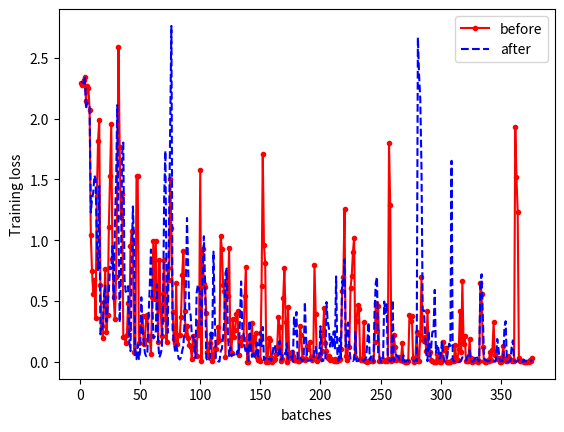

This chart was generated by the following Python code:
import matplotlib
import matplotlib.pyplot as plt
loss_ = [2.287973165512085, 2.2766757011413574, 2.315556287765503, 2.337526798248291, 2.143500328063965, 2.267620325088501, 2.2528274059295654, 2.0731210708618164, 1.0392539501190186, 0.7440202236175537, 0.5589284896850586, 0.6748725771903992, 0.36335277557373047, 1.3610000610351562, 1.8146559000015259, 1.9908876419067383, 0.6307392716407776, 0.2919950485229492, 0.19709467887878418, 0.49001240730285645, 0.7650430202484131, 0.24412769079208374, 0.38618171215057373, 1.1121647357940674, 1.527134895324707, 1.951115608215332, 0.8452117443084717, 0.5320849418640137, 0.3521897792816162, 0.6962568163871765, 1.4287919998168945, 2.5878958702087402, 1.764716386795044, 1.190093994140625, 1.3802030086517334, 0.202417254447937, 0.20502901077270508, 0.15684401988983154, 0.22060811519622803, 0.4848957657814026, 0.273637056350708, 0.9509932994842529, 1.0758239030838013, 0.9762765765190125, 0.07847273349761963, 0.07392609119415283, 1.528303623199463, 1.5296320915222168, 0.15292775630950928, 0.250582754611969, 0.2952492833137512, 0.3771371841430664, 0.146395742893219, 0.18184947967529297, 0.3652515411376953, 0.3845973610877991, 0.18177306652069092, 0.21320664882659912, 0.0625448226928711, 0.531275749206543, 0.9920140504837036, 0.5151107311248779, 0.9964883327484131, 0.5950105786323547, 0.16247379779815674, 0.8408304452896118, 0.46723365783691406, 0.21309375762939453, 0.5549132227897644, 0.8361490964889526, 0.3555232882499695, 0.16673660278320312, 0.768264889717102, 0.6755393743515015, 1.50618314743042, 1.098345398902893, 0.4130988121032715, 0.190435528755188, 0.155228853225708, 0.6502264738082886, 0.14756429195404053, 0.2215365171432495, 0.2238650918006897, 0.37011027336120605, 0.7170910239219666, 0.9100238084793091, 0.41876327991485596, 0.21922087669372559, 0.29638439416885376, 0.19529390335083008, 0.13587749004364014, 0.1251015067100525, 0.02470099925994873, 0.21150493621826172, 0.17114579677581787, 0.09544503688812256, 0.05085325241088867, 0.3260033130645752, 0.2216973900794983, 1.5785555839538574, 0.01054692268371582, 0.929729163646698, 0.6415070295333862, 0.6140332221984863, 0.40265774726867676, 0.08285605907440186, 0.04974830150604248, 0.1572892665863037, 0.22712469100952148, 0.006065845489501953, 0.03649604320526123, 0.11363959312438965, 0.10809946060180664, 0.16144013404846191, 0.2848494052886963, 0.18116450309753418, 1.0360842943191528, 0.9293594360351562, 0.6340092420578003, 0.5831437110900879, 0.036957621574401855, 0.7405972480773926, 0.5431338548660278, 0.9366050958633423, 0.17823660373687744, 0.0751575231552124, 0.35376203060150146, 0.20528936386108398, 0.2663477659225464, 0.39318329095840454, 0.4176362156867981, 0.06052589416503906, 0.16397631168365479, 0.14083588123321533, 0.20559430122375488, 0.19219434261322021, 0.5454431772232056, 0.781582236289978, 0.0013556480407714844, 0.0017957687377929688, 0.2090139389038086, 0.10604846477508545, 0.3217571973800659, 0.061243295669555664, 0.20593667030334473, 0.23620259761810303, 0.03766286373138428, 0.019227981567382812, 0.020465850830078125, 0.008419990539550781, 0.6199117302894592, 1.7074878215789795, 0.958652138710022, 0.811819851398468, 0.0016878843307495117, 0.0027409791946411133, 0.1990882158279419, 0.17790651321411133, 0.038060784339904785, 0.003275156021118164, 0.014680743217468262, 0.02021026611328125, 0.06549489498138428, 0.12413620948791504, 0.36700403690338135, 0.2899138331413269, 0.005701780319213867, 0.02661919593811035, 0.5269840955734253, 0.7756338119506836, 0.33132052421569824, 0.002911806106567383, 0.44831979274749756, 0.03591775894165039, 0.07300162315368652, 0.08047008514404297, 0.045357465744018555, 0.015197396278381348, 0.014731645584106445, 0.012603282928466797, 0.006334662437438965, 0.004514217376708984, 0.2982988953590393, 0.21746498346328735, 0.029167890548706055, 0.021280765533447266, 0.01571190357208252, 0.02285635471343994, 0.1296612024307251, 0.10931754112243652, 0.16573894023895264, 0.04000270366668701,
         0.015433907508850098, 0.03750789165496826, 0.7953436374664307, 0.3963031768798828, 0.010556817054748535, 0.02391338348388672, 0.036544084548950195, 0.0623927116394043, 0.09031331539154053, 0.2242857813835144, 0.44164085388183594, 0.15798664093017578, 0.09076380729675293, 0.03202199935913086, 0.044884443283081055, 0.013171672821044922, 0.021510839462280273, 0.01690983772277832, 0.008959054946899414, 0.02283632755279541, 0.01063847541809082, 0.010796546936035156, 0.012442231178283691, 0.023884177207946777, 0.1089332103729248, 0.5860936641693115, 0.6972342133522034, 1.2526358366012573, 0.046697139739990234, 0.01710069179534912, 0.12812697887420654, 0.11961793899536133, 0.60807204246521, 0.7095229625701904, 0.9052649736404419, 1.0218394994735718, 0.03918886184692383, 0.33981645107269287, 0.4678148031234741, 0.4332472085952759, 0.02456951141357422, 0.015253305435180664, 0.017383217811584473, 0.3302691578865051, 0.006095409393310547, 0.00817573070526123, 0.0032966136932373047, 0.007642149925231934, 0.019794821739196777, 0.014876246452331543, 0.005868077278137207, 0.003639698028564453, 0.1620500087738037, 0.48205506801605225, 0.2564370036125183, 0.46351325511932373, 0.004868745803833008, 0.011246919631958008, 0.020946860313415527, 0.019443035125732422, 0.018713951110839844, 0.011611461639404297, 0.009438633918762207, 0.020800232887268066, 1.796715259552002, 1.286860704421997, 0.010366559028625488, 0.017110586166381836, 0.22235476970672607, 0.1249774694442749, 0.013103485107421875, 0.03678739070892334, 0.03928840160369873, 0.01736617088317871, 0.01702439785003662, 0.15876662731170654, 0.0067757368087768555, 0.00128936767578125, 0.0009326934814453125, 0.0013813972473144531, 0.011232256889343262, 0.3840670585632324, 0.3357959985733032, 0.37337350845336914, 0.028531312942504883, 0.0026944875717163086, 0.028348684310913086, 0.2427995204925537, 0.007020235061645508, 0.004631996154785156, 0.218553364276886, 0.6940450668334961, 0.17849886417388916, 0.17387354373931885, 0.20781832933425903, 0.08630132675170898, 0.4209080934524536, 0.0640714168548584, 0.07937908172607422, 0.01972365379333496, 0.007318735122680664, 0.0006051063537597656, 0.001592874526977539, 0.002612590789794922, 0.06398582458496094, 0.029120922088623047, 0.0032820701599121094, 0.0016818046569824219, 0.01951766014099121, 0.1672368049621582, 0.09529399871826172, 0.11138439178466797, 0.003504037857055664, 0.0027235746383666992, 0.0030373334884643555, 0.0009882450103759766, 0.014805793762207031, 0.01116800308227539, 0.009541869163513184, 0.14255082607269287, 0.013456106185913086, 0.017122268676757812, 0.1055593490600586, 0.41473937034606934, 0.07832551002502441, 0.6623400449752808, 0.1471719741821289, 0.21189665794372559, 0.005818009376525879, 0.009415149688720703, 0.009538531303405762, 0.18646395206451416, 0.03510689735412598, 0.0021419525146484375, 0.005469202995300293, 0.007357001304626465, 0.007273674011230469, 0.0037992000579833984, 0.0009799003601074219, 0.00426483154296875, 0.6455991268157959, 0.5542206764221191, 0.11993348598480225, 0.011486053466796875, 0.0008983612060546875, 0.001119375228881836, 0.018940210342407227, 0.008397698402404785, 0.08444881439208984, 0.013382196426391602, 0.09887707233428955, 0.3250274360179901, 0.05754566192626953, 0.08041822910308838, 0.027216792106628418, 0.032491087913513184, 0.0027627944946289062, 0.00015544891357421875, 0.037956953048706055, 0.13111627101898193, 0.02066183090209961, 0.010478019714355469, 0.010713577270507812, 0.04698193073272705, 0.03542482852935791, 0.017796874046325684, 0.008661508560180664, 0.012778520584106445, 0.0057353973388671875, 1.9312394857406616, 1.5179245471954346, 1.235576868057251, 0.02967989444732666, 0.008675098419189453, 0.008173227310180664, 0.006954073905944824, 0.001630544662475586, 0.001936197280883789, 0.002155303955078125, 0.0028481483459472656, 0.003160238265991211, 0.01591956615447998, 0.008267641067504883, 0.03551769256591797]

loss_pro = [2.29453706741333, 2.3009891510009766, 2.289170742034912, 2.3478097915649414, 2.078796863555908, 2.131495237350464, 2.0943496227264404, 2.0949597358703613, 1.2277700901031494, 1.338019609451294, 1.3907588720321655, 1.532585859298706, 1.5016658306121826, 1.0048784017562866, 0.7550618052482605, 1.4449396133422852, 0.22680318355560303, 0.2601325511932373, 0.2970694303512573, 0.5520918965339661, 0.6279066801071167, 0.3316645622253418, 0.4494711756706238, 0.5857257843017578, 0.7833284139633179, 0.7648861408233643, 0.9524838328361511, 0.5140473246574402, 1.120539903640747, 1.4564764499664307, 2.1110825538635254, 1.1087315082550049, 0.3236809968948364, 0.6876809000968933, 1.7102900743484497, 1.8025404214859009, 0.6782899498939514, 0.5758169889450073, 0.5899262428283691, 0.622704267501831, 0.16543370485305786, 0.08877837657928467, 0.8300604820251465, 1.2776336669921875, 0.9435619115829468, 0.029641389846801758, 0.022276639938354492, 0.14242660999298096, 0.024123311042785645, 0.08192288875579834, 0.5318038463592529, 0.2588173747062683, 0.16239869594573975, 0.07125401496887207, 0.0477449893951416, 0.07210469245910645, 0.3691977262496948, 0.614830732345581, 0.9237189292907715, 0.5540194511413574, 0.19297939538955688, 0.20423007011413574, 0.24184811115264893, 0.6380447149276733, 0.15993720293045044, 0.036800503730773926, 0.06398153305053711, 0.10594475269317627, 0.35679566860198975, 1.34799063205719, 1.735731840133667, 0.6288280487060547, 0.23936164379119873, 1.0673526525497437, 1.8580071926116943, 2.7610909938812256, 0.271112322807312, 0.16503262519836426, 0.09200239181518555, 0.14216411113739014, 0.08774209022521973, 0.02809929847717285, 0.01963210105895996, 0.03770339488983154, 0.0906602144241333, 0.1316359043121338, 0.33357274532318115, 0.6172245740890503, 1.182671308517456, 0.7551328539848328, 0.4147784113883972, 0.38745057582855225, 0.2160865068435669, 0.21291053295135498, 0.1696023941040039, 0.03203284740447998, 0.5654706954956055, 0.632994532585144, 0.5957942008972168, 0.551037609577179, 0.30394357442855835, 0.7020857334136963, 1.0326850414276123, 0.6621670722961426, 0.031322360038757324, 0.010883331298828125, 0.002397298812866211, 0.03560638427734375, 0.2410191297531128, 0.19040560722351074, 0.906663179397583, 0.40869903564453125, 0.022749662399291992, 0.02109384536743164, 0.0035114288330078125, 0.0039784908294677734, 0.08988010883331299, 0.10761308670043945, 0.20601683855056763, 0.34410780668258667, 0.7264212369918823, 0.767773449420929, 0.23110747337341309, 0.04874086380004883, 0.12083399295806885, 0.04631686210632324, 0.0654456615447998, 0.062055230140686035, 0.04381251335144043, 0.050987958908081055, 0.09196114540100098, 0.06456124782562256, 0.33853137493133545, 0.661202609539032, 0.2660561800003052, 0.23215210437774658, 0.11969649791717529, 0.07608699798583984, 0.1082838773727417, 0.010682106018066406, 0.3415147066116333, 0.12619376182556152, 0.04155302047729492, 0.06965315341949463, 0.03119063377380371, 0.07195580005645752, 0.16050755977630615, 0.027484774589538574, 0.14852488040924072, 0.2481755018234253, 0.12917888164520264, 0.2873634099960327, 0.014841198921203613, 0.0267331600189209, 0.042868614196777344, 0.03777480125427246, 0.022652506828308105, 0.027559995651245117, 0.009464859962463379, 0.04511666297912598, 0.13644921779632568, 0.13857126235961914, 0.06096446514129639, 0.050194740295410156, 0.05624127388000488, 0.17262887954711914, 0.01876986026763916, 0.02146279811859131, 0.08106815814971924, 0.07312798500061035, 0.06196033954620361, 0.15253818035125732, 0.026239514350891113, 0.014163732528686523, 0.03894388675689697, 0.04345107078552246, 0.0033338069915771484, 0.3744208514690399, 0.22636574506759644, 0.4107969403266907, 0.02669680118560791, 0.04342377185821533, 0.03595912456512451, 0.0195767879486084, 0.0030933618545532227, 0.019469857215881348, 0.49305492639541626, 0.2040107250213623, 0.013515591621398926, 0.010499715805053711, 0.012062907218933105, 0.0204087495803833,
            0.014102697372436523, 0.009990572929382324, 0.11344826221466064, 0.12377774715423584, 0.05261993408203125, 0.02886974811553955, 0.03932058811187744, 0.29300034046173096, 0.003793478012084961, 0.022256970405578613, 0.007647991180419922, 0.004744052886962891, 0.49223047494888306, 0.32871901988983154, 0.27851271629333496, 0.1252819299697876, 0.20614981651306152, 0.12772631645202637, 0.2503018379211426, 0.1033318042755127, 0.7026610374450684, 0.0756688117980957, 0.009621024131774902, 0.19711625576019287, 0.027591943740844727, 0.6641426682472229, 0.6155933737754822, 0.841742217540741, 0.12501215934753418, 0.25016623735427856, 0.32368743419647217, 0.11063730716705322, 0.018258213996887207, 0.021009325981140137, 0.007555127143859863, 0.02151930332183838, 0.246637225151062, 0.0073699951171875, 0.005640983581542969, 0.019245386123657227, 0.028407812118530273, 0.031121253967285156, 0.013164281845092773, 0.008780241012573242, 0.0191495418548584, 0.03773033618927002, 0.1721130609512329, 0.3254830241203308, 0.01460719108581543, 0.04531753063201904, 0.015521049499511719, 0.0023627281188964844, 0.42207109928131104, 0.6501413583755493, 0.6984624862670898, 0.05479753017425537, 0.04628956317901611, 0.00044155120849609375, 0.006867766380310059, 0.0052340030670166016, 0.49615490436553955, 0.4024965763092041, 0.4739021360874176, 0.02146017551422119, 0.017712950706481934, 0.00747990608215332, 0.012048006057739258, 0.5081977844238281, 0.00541377067565918, 0.02525913715362549, 0.058864712715148926, 0.044458746910095215, 0.04109811782836914, 0.002074003219604492, 0.0024840831756591797, 0.002887248992919922, 0.05402970314025879, 0.0016396045684814453, 0.004141807556152344, 0.010472655296325684, 0.010913610458374023, 0.0004019737243652344, 0.0012383460998535156, 0.005522966384887695, 0.011257648468017578, 0.0035774707794189453, 0.01336824893951416, 0.010653853416442871, 2.6665918827056885, 2.358368396759033, 2.156317710876465, 1.591156244277954, 0.4249570667743683, 0.42417389154434204, 0.23657196760177612, 0.06845521926879883, 0.005818843841552734, 0.2550067901611328, 0.04419708251953125, 0.11350369453430176, 0.24515998363494873, 0.24929583072662354, 0.5919623374938965, 0.07880151271820068, 0.14450812339782715, 0.11208951473236084, 0.028287172317504883, 0.04459488391876221, 0.17371630668640137, 0.06294596195220947, 0.004273414611816406, 0.00475764274597168, 0.009012699127197266, 0.08862483501434326, 0.1505906581878662, 0.13176488876342773, 1.6526424884796143, 0.018782854080200195, 0.005104780197143555, 0.005279064178466797, 0.006029963493347168, 0.0033416748046875, 0.00014328956604003906, 0.000690460205078125, 0.010324716567993164, 0.03808450698852539, 0.03508615493774414, 0.017438054084777832, 0.010717988014221191, 0.042769551277160645, 0.058092713356018066, 0.09515893459320068, 0.020103931427001953, 0.001589059829711914, 0.0053730010986328125, 0.017326831817626953, 0.042769432067871094, 0.05354022979736328, 0.011076927185058594, 0.0034716129302978516, 0.6457614302635193, 0.7203287482261658, 0.37865376472473145, 0.03929328918457031, 0.01398313045501709, 0.010630369186401367, 0.006242990493774414, 0.008614301681518555, 0.010562419891357422, 0.0005881786346435547, 0.0005083084106445312, 0.004061698913574219, 0.0007436275482177734, 0.019958972930908203, 0.18861114978790283, 0.11012077331542969, 0.014958620071411133, 0.004723548889160156, 0.015959978103637695, 0.0007193088531494141, 0.28724974393844604, 0.3344985246658325, 0.0009694099426269531, 0.0007910728454589844, 0.007444024085998535, 0.012282490730285645, 0.12487292289733887, 0.17647218704223633, 0.005471944808959961, 0.002386331558227539, 0.0026051998138427734, 0.0056002140045166016, 0.017125964164733887, 0.0061495304107666016, 0.0021011829376220703, 0.00019407272338867188, 0.019504904747009277, 0.004725813865661621, 0.006220459938049316, 9.703636169433594e-05, 0.0032994747161865234, 0.0014405250549316406, 0.006683826446533203, 0.01727759838104248]
x = range(1, len(loss_)+1)
plt.plot(x, loss_, '.-', color='r', label='before')
plt.plot(x, loss_pro, '--', color='b', label='after')
plt.ylabel('Training loss')
plt.xlabel('batches')
plt.legend(loc=0)
plt.show()
